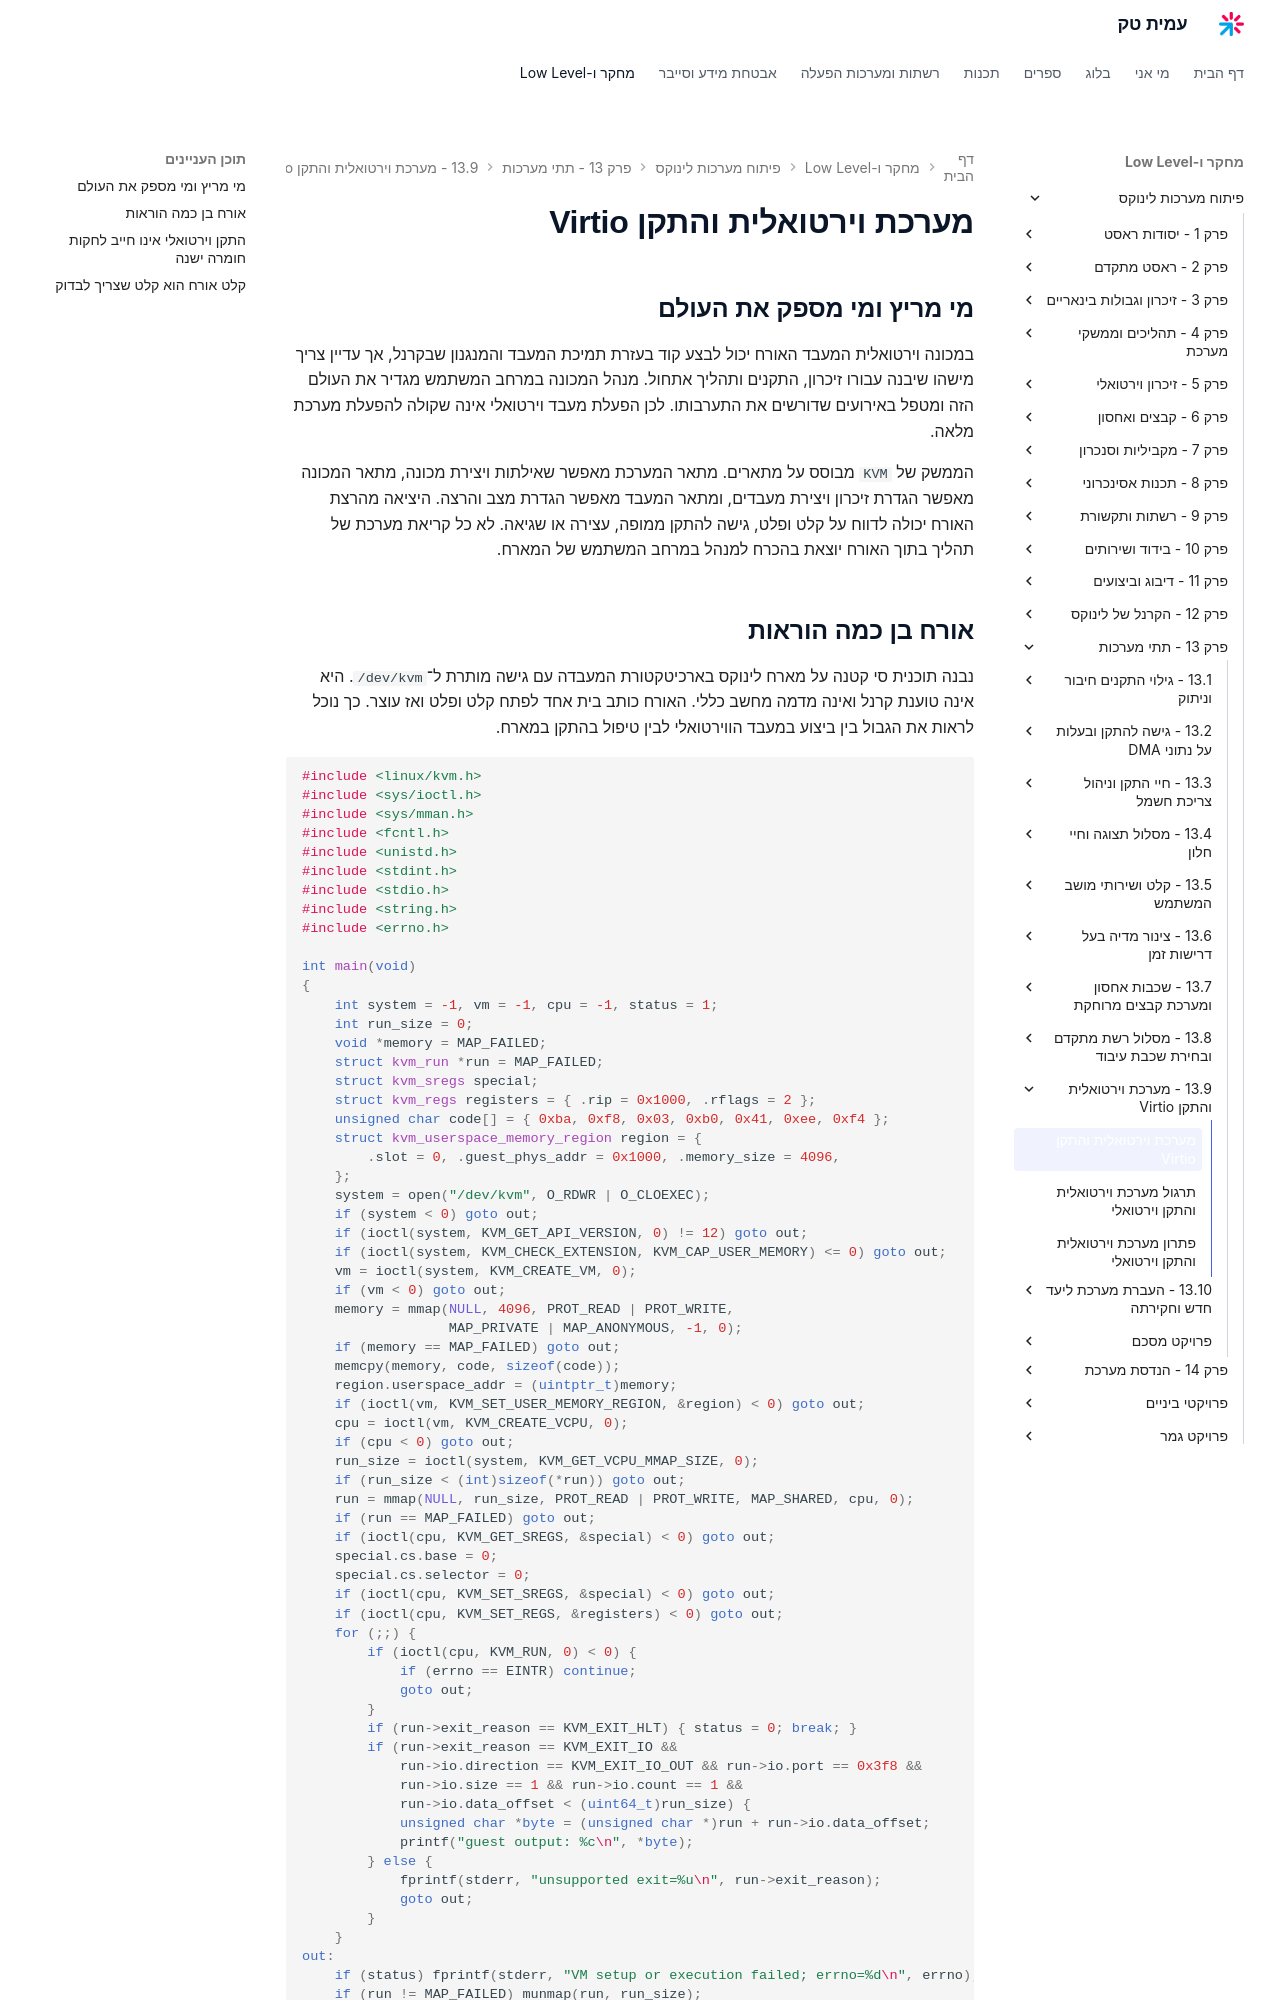

repository: AmitPinchasi/amittech · page: פיתוח-מערכות-לינוקס/13 - תתי מערכות/13.9 - מערכת וירטואלית והתקן Virtio/13.9 - מערכת וירטואלית והתקן Virtio - הרצאה/index.html · generator: mkdocs

# מערכת וירטואלית והתקן Virtio

## מי מריץ ומי מספק את העולם

במכונה וירטואלית המעבד האורח יכול לבצע קוד בעזרת תמיכת המעבד והמנגנון שבקרנל, אך עדיין צריך מישהו שיבנה עבורו זיכרון, התקנים ותהליך אתחול. מנהל המכונה במרחב המשתמש מגדיר את העולם הזה ומטפל באירועים שדורשים את התערבותו. לכן הפעלת מעבד וירטואלי אינה שקולה להפעלת מערכת מלאה.

הממשק של `KVM` מבוסס על מתארים. מתאר המערכת מאפשר שאילתות ויצירת מכונה, מתאר המכונה מאפשר הגדרת זיכרון ויצירת מעבדים, ומתאר המעבד מאפשר הגדרת מצב והרצה. היציאה מהרצת האורח יכולה לדווח על קלט ופלט, גישה להתקן ממופה, עצירה או שגיאה. לא כל קריאת מערכת של תהליך בתוך האורח יוצאת בהכרח למנהל במרחב המשתמש של המארח.
